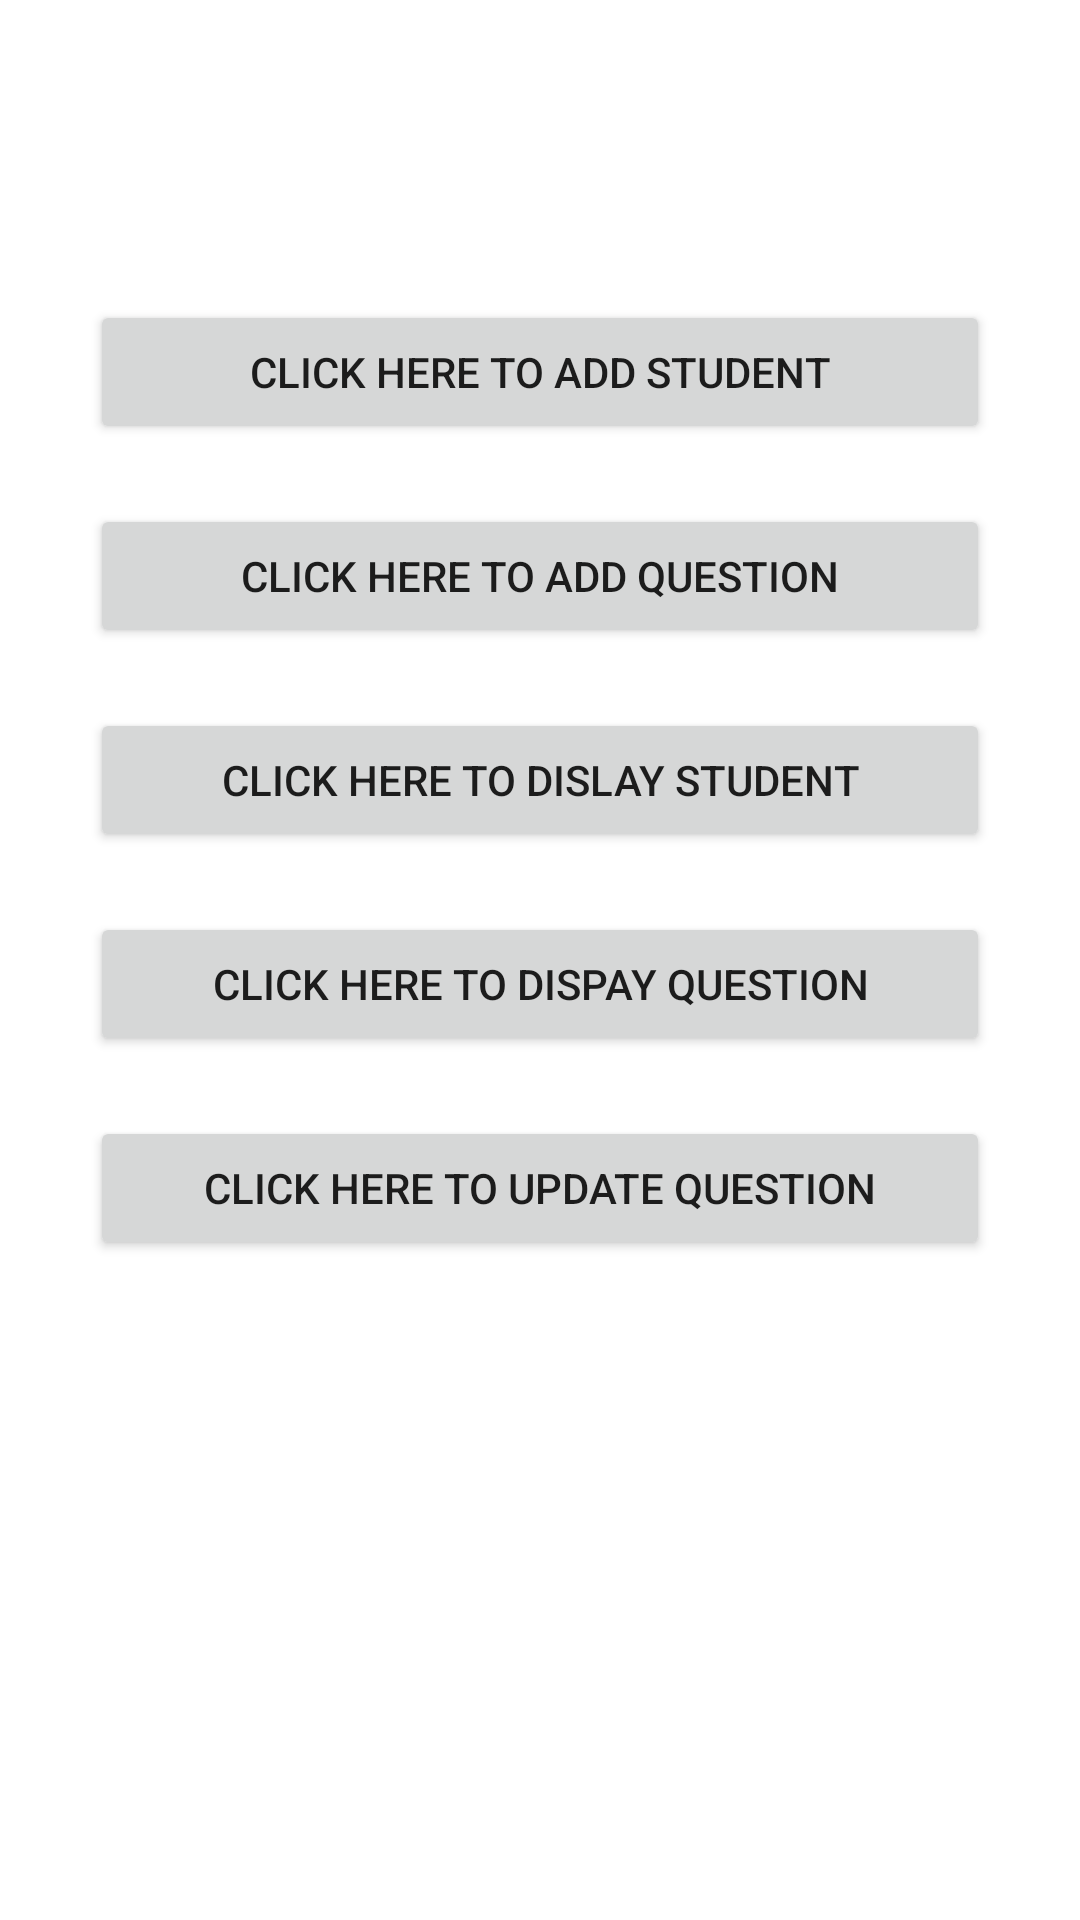

Android layout source for this screen:
<!-- AndroidManifest.xml: application theme Theme.Quizengine -->
<!-- res/layout/activity_admin_home.xml -->
<?xml version="1.0" encoding="utf-8"?>
<LinearLayout xmlns:android="http://schemas.android.com/apk/res/android"
    xmlns:app="http://schemas.android.com/apk/res-auto"
    xmlns:tools="http://schemas.android.com/tools"
    android:layout_width="match_parent"
    android:layout_height="match_parent"
    android:orientation="vertical"
    tools:context=".Admin_home"
    android:background="@drawable/admin">
<Button
    android:layout_width="300dp"
    android:layout_height="wrap_content"
    android:id="@+id/add_student_admin"
    android:layout_marginTop="100dp"
    android:layout_gravity="center"
    android:text="CLICK HERE TO ADD STUDENT"
    />



    <Button
        android:layout_width="300dp"
        android:layout_height="wrap_content"
        android:id="@+id/add_question_admin"
        android:layout_marginTop="20dp"
        android:layout_gravity="center"
        android:text="CLICK HERE TO ADD question"/>
    <Button
        android:layout_width="300dp"
        android:layout_height="wrap_content"
        android:id="@+id/disp_student_admin"
        android:layout_marginTop="20dp"
        android:layout_gravity="center"
        android:text="CLICK HERE TO dislay student"
       />
    <Button
        android:layout_width="300dp"
        android:layout_height="wrap_content"
        android:id="@+id/disp_question_admin"
        android:layout_marginTop="20dp"
        android:layout_gravity="center"
        android:text="CLICK HERE TO dispay question"
        />
    <Button
        android:layout_width="300dp"
        android:layout_height="wrap_content"
        android:id="@+id/update_question_admin"
        android:layout_marginTop="20dp"
        android:layout_gravity="center"
        android:text="CLICK HERE TO update question"
        />



</LinearLayout>
<!-- resources referenced by this layout -->
<resources>
  <style name="Theme.Quizengine" parent="Theme.MaterialComponents.Light.DarkActionBar">
          
          <item name="colorPrimary">@color/purple_500</item>
          <item name="colorPrimaryVariant">@color/purple_700</item>
          <item name="colorOnPrimary">@color/white</item>
          
          <item name="colorSecondary">@color/teal_200</item>
          <item name="colorSecondaryVariant">@color/teal_700</item>
          <item name="colorOnSecondary">@color/black</item>
          
          <item name="android:statusBarColor" tools:targetApi="l">?attr/colorPrimaryVariant</item>
          
      </style>
  <!-- not gathered from this repository: default colours our renderer supplied (Android Studio template values) -->
  <color name="purple_500">#FF6200EE</color>
  <color name="purple_700">#FF3700B3</color>
  <color name="teal_200">#FF03DAC5</color>
  <color name="teal_700">#FF018786</color>
  <color name="black">#FF000000</color>
  <color name="white">#FFFFFFFF</color>
</resources>
